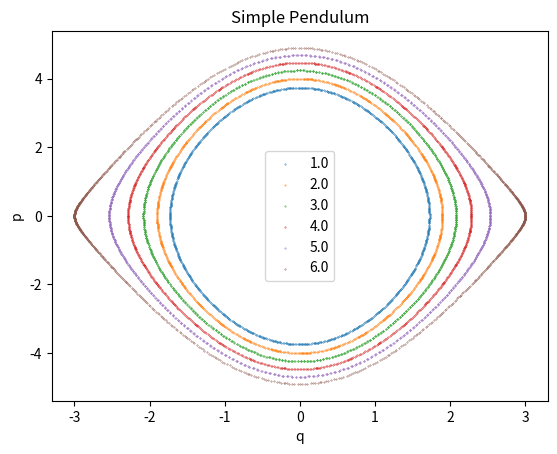
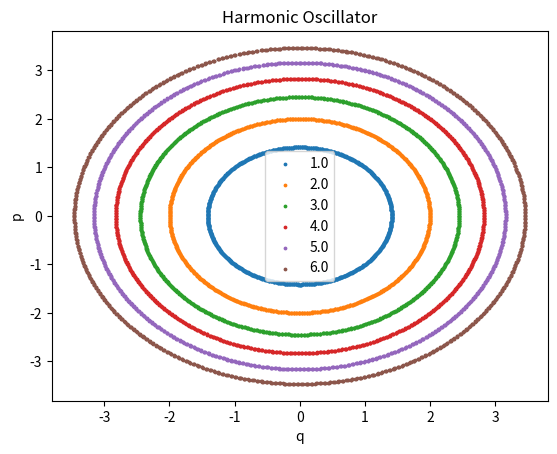

Generate these figures, in order, with matplotlib:
# -*- coding: utf-8 -*-
"""
Created on Wed Oct 21 20:51:04 2020

[redacted]
"""
"""
ESC-201-Exercise 5
"""
import numpy as np
import matplotlib.pyplot as plt
import math


e= 6 #epsiolon
n=6

H0=np.linspace(1,6,n)

q0=-0.3
q01=-0.2 #angle


nSteps=1000
h=0.1

def SimplePendulum(H,q):
    p=math.sqrt((H+e*np.cos(q))*2) 
    return p

def HarmonicOscillator(H,q):
    p=math.sqrt(2*H-q**2) 
    return p
    
def dSP(q): #derivative of q in SimplePendulum
    dUdq=e*np.sin(q)
    return dUdq

def dHO(q): #derivative of q in HarmonicOscillator
    dUdq=q
    return dUdq

def LeapFrog(p,q,h,df): 
    qhst=q+1/2*h*p #qnhst=q halfstep
    pnew= p+h*(-df(qhst))
    qnew=qhst+1/2*h*pnew
    
    return np.array([pnew,qnew])

def odeSolver(H0,q0, func, df, h, nSteps, solverStepFunc):
   
    qn=q0
    pn=func(H0,q0)
    plist = [pn]
    qlist= [qn]
   
    for n in range(nSteps):
        
        pnew = solverStepFunc(pn, qn, h, df)[0]
        qnew = solverStepFunc(pn, qn, h, df)[1]
                
        plist.append(pnew)
        qlist.append(qnew)
        
        pn=pnew
        qn=qnew
        
    return (np.array(plist), np.array(qlist))

fig1, ax1= plt.subplots()

ax1.set_title("Simple Pendulum")
ax1.set_xlabel("q")
ax1.set_ylabel("p")

fig2, ax2= plt.subplots()
ax2.set_title("Harmonic Oscillator")
ax2.set_xlabel("q")
ax2.set_ylabel("p")

for H in H0:
    p1, q1 = odeSolver(H,q01, SimplePendulum, dSP, h, nSteps, LeapFrog)
    p2, q2 = odeSolver(H,q0, HarmonicOscillator, dHO, h, nSteps, LeapFrog)
    
    ax1.scatter(q1,p1, s=0.1, label=H)
   
    ax2.scatter(q2, p2, s= 3, label=H)
    
ax1.legend()
ax2.legend()

fig1.savefig("./Simple_Pendulum.png")
fig2.savefig("./Harmonic_Oscillator.png")


    